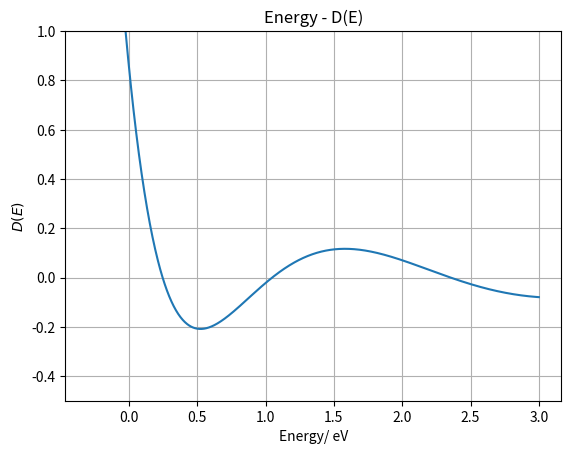
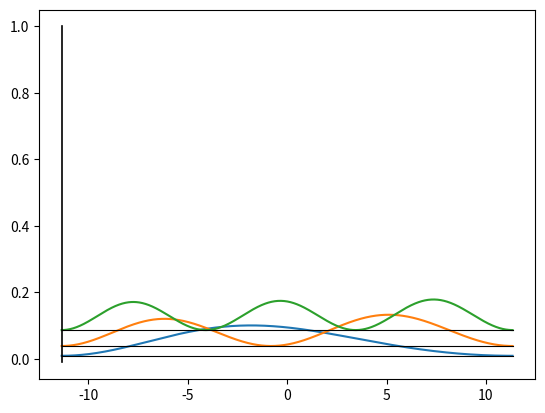

The script that saved these images, in order: (Note: this script raises an exception after producing the figures.)
import numpy as np
import matplotlib.pyplot as plt
import scipy.special as special

mass = 1
hbar = 1
Angs2Atomic = 1.88973
um2Atomic = 18897.3
ev2Hartree = 27.2114
zero_1 = -2.338
zero_2 = -4.088
zero_3 = -5.521

### Parameters in eV and A unit
ev = 500
L = 12  

### Transfer parameters to atomic unit
eE = ev/ev2Hartree/um2Atomic
#eE = 1/ev2Hartree/Angs2Atomic
L = L * Angs2Atomic

### Argument z changes from -L/2 to very L/2 
start_point = -L/2
end_point = L/2
steps = 1000
E = eE * np.linspace(start_point, end_point * 10, steps)
#E = eE * np.linspace(-L/2, 50, steps)
z = E / eE

alpha = (2.0 * mass * eE/ hbar**2)**(1.0/3)

def get_epsilon(x, x_lf_rg):
    epsilon = alpha * (x_lf_rg - x)
    return epsilon
    
def normalize (psi_old, dx): 
    area = dx * np.trapz (psi_old ** 2)
    psi_new = psi_old / np.sqrt (area) 
    return psi_new

epsilon_left =  get_epsilon(z, start_point)  # alpha * (start_point - z)
epsilon_right = get_epsilon(z, end_point)    #alpha * (end_point - z)

airy_left = special.airy(epsilon_left)
airy_right = special.airy(epsilon_right)

D_func = airy_left[0] * airy_right[2] - airy_left[2] * airy_right[0]

wall_z = np.linspace(start_point, end_point, 100)
wall = eE * wall_z 


plt.figure()
plt.plot(E*ev2Hartree, D_func)
plt.ylim(-.5,1)
plt.xlabel('Energy/ eV')
plt.ylabel('$D (E)$')
plt.title('Energy - D(E)')
plt.grid()
plt.show()
plt.savefig('Energy-D(E)')

### Get the first three zeros of the D_func,

eigenenergy         = np.zeros(3)
eigen_cross_point   = np.zeros(3)
epsilon_left        = np.zeros(3)
epsilon_right       = np.zeros(3)

eigenenergy[0] = 0.24636 / ev2Hartree
eigenenergy[1] = 1.04883 / ev2Hartree
eigenenergy[2] = 2.35282 / ev2Hartree

eigen_cross_point = eigenenergy / eE
epsilon_left      = get_epsilon(eigen_cross_point, start_point)
epsilon_rigth     = get_epsilon(eigen_cross_point, end_point)

eigen_airy_func_left = special.airy(epsilon_left)
b_divided_a = -eigen_airy_func_left[0]/eigen_airy_func_left[2]

z_new = np.linspace(-L/2, L/2, steps)

epsilon_1 = alpha * (z_new - eigen_cross_point[0])
epsilon_2 = alpha * (z_new - eigen_cross_point[1])
epsilon_3 = alpha * (z_new - eigen_cross_point[2])

airy_func_1 = special.airy(epsilon_1)
airy_func_2 = special.airy(epsilon_2)
airy_func_3 = special.airy(epsilon_3)

wave_func_1 = airy_func_1[0] + b_divided_a[0] * airy_func_1[2]
wave_func_2 = airy_func_2[0] + b_divided_a[1] * airy_func_2[2]
wave_func_3 = airy_func_3[0] + b_divided_a[2] * airy_func_3[2]

dx = (end_point - start_point)/steps
wave_func_normed_1 = normalize(wave_func_1, dx)
wave_func_normed_2 = normalize(wave_func_2, dx)
wave_func_normed_3 = normalize(wave_func_3, dx)

plt.figure()
#plt.plot(z_new, wave_func_1**2 + eigenenergy[0], label = '$\phi^2 1$')
#plt.plot(z_new, wave_func_2**2 + eigenenergy[1], label = '$\phi^2 2$')
#plt.plot(z_new, wave_func_3**2 + eigenenergy[2], label = '$\phi^2 3$')

plt.plot(z_new, wave_func_normed_1**2 + eigenenergy[0], label = '$\phi^2 1$')
plt.plot(z_new, wave_func_normed_2**2 + eigenenergy[1], label = '$\phi^2 2$')
plt.plot(z_new, wave_func_normed_3**2 + eigenenergy[2], label = '$\phi^2 3$')


for i in range(0,3):
    plt.plot([-L/2, L/2], [eigenenergy[i], eigenenergy[i]],'k', linewidth = 0.8)


plt.plot([-L/2, -L/2],[wall[0], 1], 'k', linewidth = 1.2)
plt.plot([L/2, L/2], [wall[-1], 1], 'K', linewidth = 1.2)
plt.plot(wall_z, wall,'k', label = '$V(z)$', linewidth = 1.2)

plt.xlabel('Position z/ A')
plt.ylabel('$\phi^2 + E_i$')
plt.legend(loc = 'best')
plt.title('Modolous square of wavefunctions')

plt.ylim(wall[0], .2)
plt.show()

plt.savefig('Modolous_square_wavefunction_normed')

